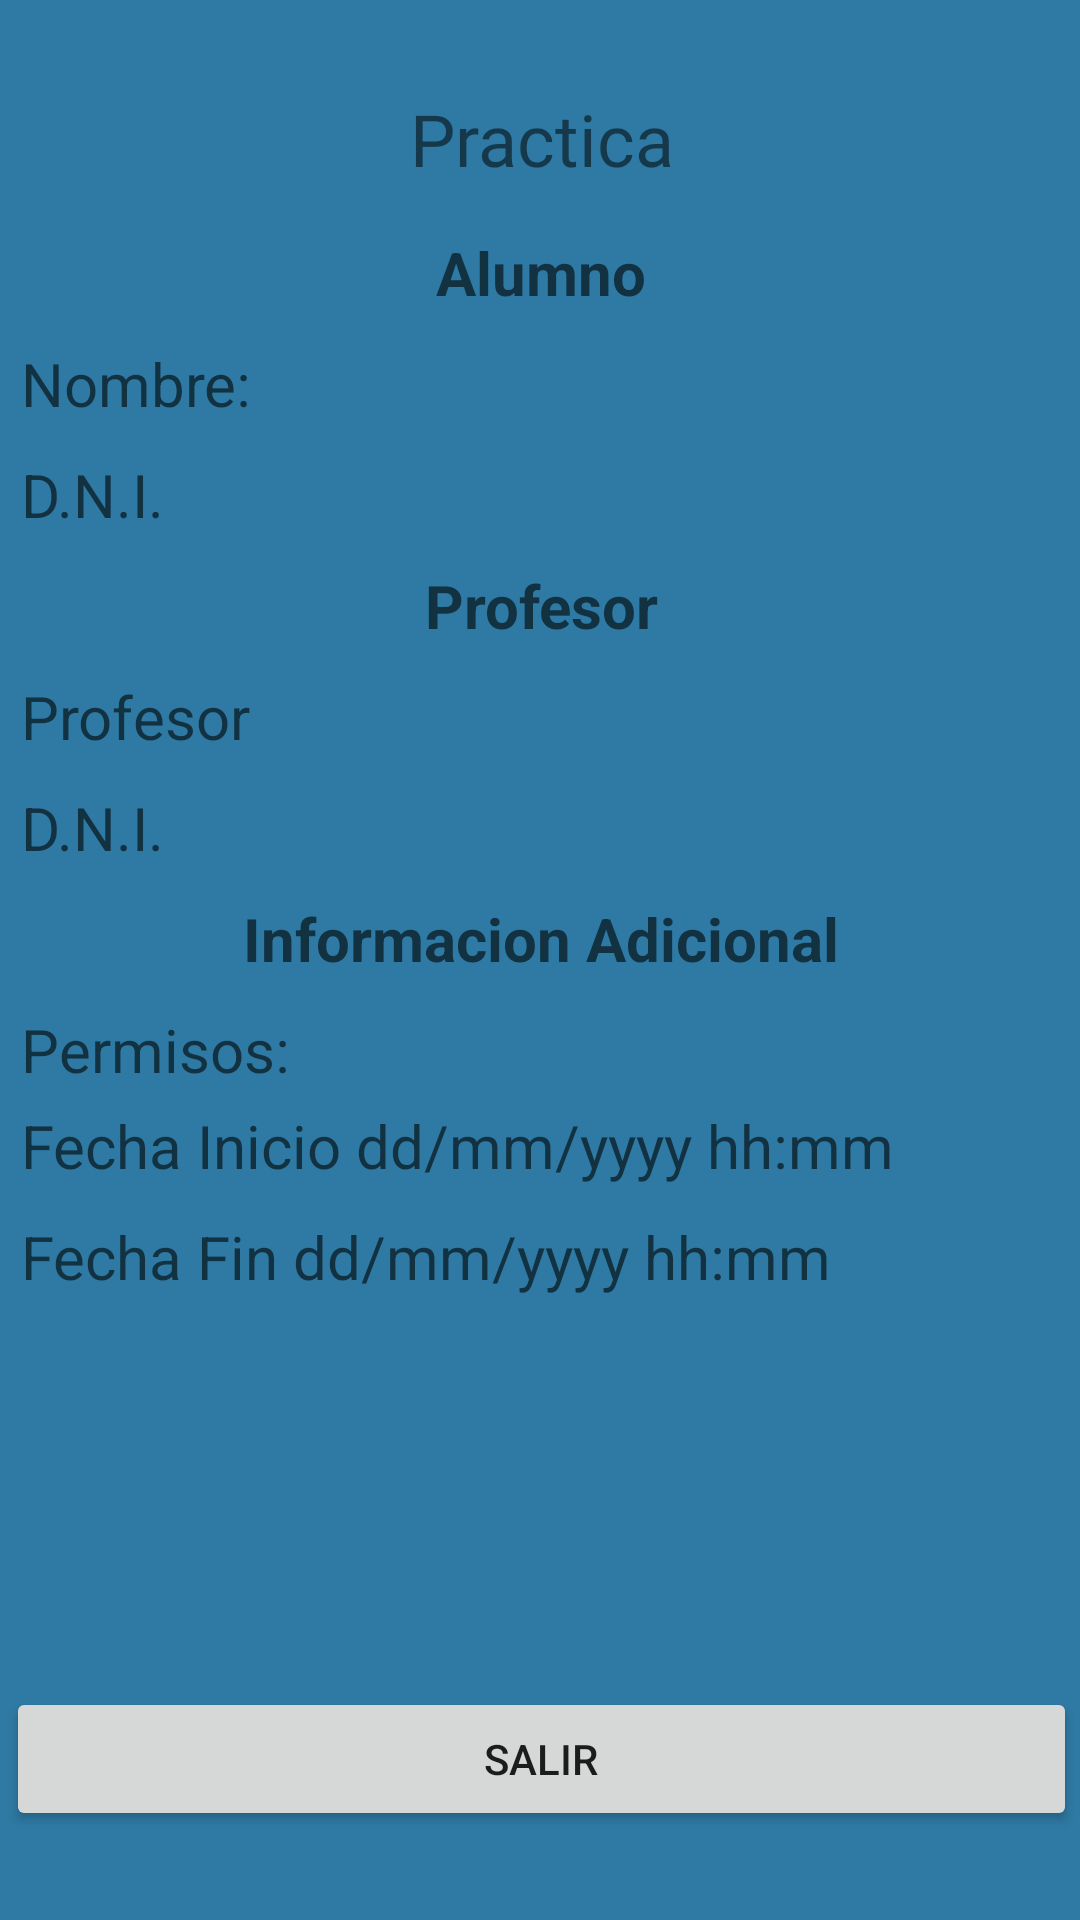

Android layout source for this screen:
<!-- AndroidManifest.xml: application theme Theme.GES_AUTO -->
<!-- res/layout/activity_ver_completa_practica.xml -->
<?xml version="1.0" encoding="utf-8"?>
<RelativeLayout xmlns:android="http://schemas.android.com/apk/res/android"
    xmlns:app="http://schemas.android.com/apk/res-auto"
    xmlns:tools="http://schemas.android.com/tools"
    android:layout_width="match_parent"
    android:layout_height="match_parent"
    android:background="#2E7AA4"
    tools:context=".verCompletaPractica">


    <ScrollView
        android:layout_width="357dp"
        android:layout_height="640dp"
        android:layout_alignParentStart="true"
        android:layout_alignParentTop="true"
        android:layout_marginStart="2dp"
        android:layout_marginTop="25dp"
        app:layout_constraintEnd_toEndOf="parent"
        app:layout_constraintStart_toStartOf="parent"
        app:layout_constraintTop_toTopOf="parent">

        <LinearLayout
            android:layout_width="match_parent"
            android:layout_height="wrap_content"
            android:orientation="vertical">

            <TextView
                android:id="@+id/textverPractica"
                android:layout_width="match_parent"
                android:layout_height="wrap_content"
                android:layout_marginLeft="5dp"
                android:layout_marginTop="5dp"
                android:layout_marginRight="5dp"
                android:layout_marginBottom="5dp"
                android:fontFamily="@font/allerta"
                android:text="@string/Practica"
                android:textAlignment="center"
                android:textSize="24sp" />

            <TextView
                android:id="@+id/verPracticaNombreAlumnotitulo"
                android:layout_width="match_parent"
                android:layout_height="wrap_content"
                android:layout_marginLeft="5dp"
                android:layout_marginTop="10dp"
                android:layout_marginRight="5dp"
                android:ems="8"
                android:hint="@string/Alumno"

                android:inputType="textWebEditText"
                android:textAlignment="center"
                android:textSize="20sp"
                android:textStyle="bold" />

            <TextView
                android:id="@+id/DverPracticaNombreAlumno"
                android:layout_width="match_parent"
                android:layout_height="wrap_content"
                android:layout_marginLeft="5dp"
                android:layout_marginTop="10dp"
                android:layout_marginRight="5dp"
                android:ems="8"
                android:hint="@string/nombre"

                android:inputType="textWebEditText"
                android:textSize="20sp" />

            <TextView
                android:id="@+id/verePracticadniAlumno"
                android:layout_width="match_parent"
                android:layout_height="wrap_content"
                android:layout_marginLeft="5dp"
                android:layout_marginTop="10dp"
                android:layout_marginRight="5dp"
                android:ems="8"
                android:hint="@string/Dni"

                android:inputType="textWebEditText"
                android:textSize="20sp" />

            <TextView
                android:id="@+id/DvPracticaNombreProfesorTitulo"
                android:layout_width="match_parent"
                android:layout_height="wrap_content"
                android:layout_marginLeft="5dp"
                android:layout_marginTop="10dp"
                android:layout_marginRight="5dp"
                android:ems="8"
                android:hint="@string/Profesor"
                android:textAlignment="center"
                android:textSize="20sp"
                android:textStyle="bold"

                android:inputType="textWebEditText"
                />

            <TextView
                android:id="@+id/veretePracticaNombreProfesor"
                android:layout_width="match_parent"
                android:layout_height="wrap_content"
                android:layout_marginLeft="5dp"
                android:layout_marginTop="10dp"
                android:layout_marginRight="5dp"
                android:ems="8"
                android:hint="@string/Profesor"
                android:textSize="20sp"
                android:inputType="textWebEditText"
                 />

            <TextView
                android:id="@+id/veretePracticadniprofesor"
                android:layout_width="match_parent"
                android:layout_height="wrap_content"
                android:layout_marginLeft="5dp"
                android:layout_marginTop="10dp"
                android:layout_marginRight="5dp"
                android:ems="8"
                android:hint="@string/Dni"
                android:inputType="textWebEditText"
                android:textSize="20sp" />

            <TextView
                android:id="@+id/veretePracticaNombreProfesor2"
                android:layout_width="match_parent"
                android:layout_height="wrap_content"
                android:layout_marginLeft="5dp"
                android:layout_marginTop="10dp"
                android:layout_marginRight="5dp"
                android:ems="8"
                android:hint="@string/Informacio"

                android:inputType="textWebEditText"
                android:textAlignment="center"
                android:textSize="20sp"
                android:textStyle="bold" />

            <TextView
                android:id="@+id/verPracticapermisosAlumno"
                android:layout_width="match_parent"
                android:layout_height="wrap_content"
                android:layout_marginLeft="5dp"
                android:layout_marginTop="10dp"
                android:layout_marginRight="5dp"
                android:ems="8"
                android:hint="@string/permisos"

                android:inputType="textWebEditText"
                android:textSize="20sp" />

            <TextView
                android:id="@+id/verPracticafechaIicio"
                android:layout_width="match_parent"
                android:layout_height="wrap_content"
                android:layout_marginLeft="5dp"
                android:layout_marginTop="5dp"

                android:layout_marginRight="5dp"
                android:layout_marginBottom="5dp"
                android:ems="8"
                android:hint="@string/fechaInicio"
                android:inputType="textWebEditText"
                android:textSize="20sp" />

            <TextView
                android:id="@+id/verPracticafechafin"
                android:layout_width="match_parent"
                android:layout_height="wrap_content"
                android:layout_marginLeft="5dp"
                android:layout_marginTop="5dp"

                android:layout_marginRight="5dp"
                android:layout_marginBottom="5dp"
                android:ems="8"
                android:hint="@string/fechaFin"
                android:inputType="textWebEditText"
                android:textSize="20sp" />

            <TextView
                android:id="@+id/rols"
                android:layout_width="match_parent"
                android:layout_height="110dp"
                android:layout_marginLeft="5dp"
                android:layout_marginTop="5dp"
                android:layout_marginRight="5dp"
                android:layout_marginBottom="5dp"
                android:text=""
                android:textSize="20sp" />

            <Button
                android:id="@+id/botoncalirver"
                android:layout_width="match_parent"
                android:layout_height="wrap_content"
                android:layout_marginTop="5dp"
                android:layout_marginBottom="5dp"
                android:text="@string/salir" />
        </LinearLayout>
    </ScrollView>

</RelativeLayout>
<!-- resources referenced by this layout -->
<resources>
  <string name="Alumno">Alumno</string>
  <string name="Dni">D.N.I.</string>
  <string name="Informacio">Informacion Adicional</string>
  <string name="Practica">Practica</string>
  <string name="Profesor">Profesor</string>
  <string name="fechaFin">Fecha Fin  dd/mm/yyyy hh:mm</string>
  <string name="fechaInicio">Fecha Inicio  dd/mm/yyyy hh:mm</string>
  <string name="nombre">Nombre: </string>
  <string name="permisos">Permisos: </string>
  <string name="salir">Salir</string>
  <style name="Theme.GES_AUTO" parent="Theme.MaterialComponents.DayNight.NoActionBar">
          
          <item name="colorPrimary">@color/purple_500</item>
          <item name="colorPrimaryVariant">@color/purple_700</item>
          <item name="colorOnPrimary">@color/white</item>
          
          <item name="colorSecondary">@color/teal_200</item>
          <item name="colorSecondaryVariant">@color/teal_700</item>
          <item name="colorOnSecondary">@color/black</item>
          
          <item name="android:statusBarColor" tools:targetApi="l">?attr/colorPrimaryVariant</item>
          
  
  
      </style>
  <!-- not gathered from this repository: default colours our renderer supplied (Android Studio template values) -->
  <color name="purple_500">#FF6200EE</color>
  <color name="purple_700">#FF3700B3</color>
  <color name="teal_200">#FF03DAC5</color>
  <color name="teal_700">#FF018786</color>
  <color name="black">#FF000000</color>
  <color name="white">#FFFFFFFF</color>
</resources>
